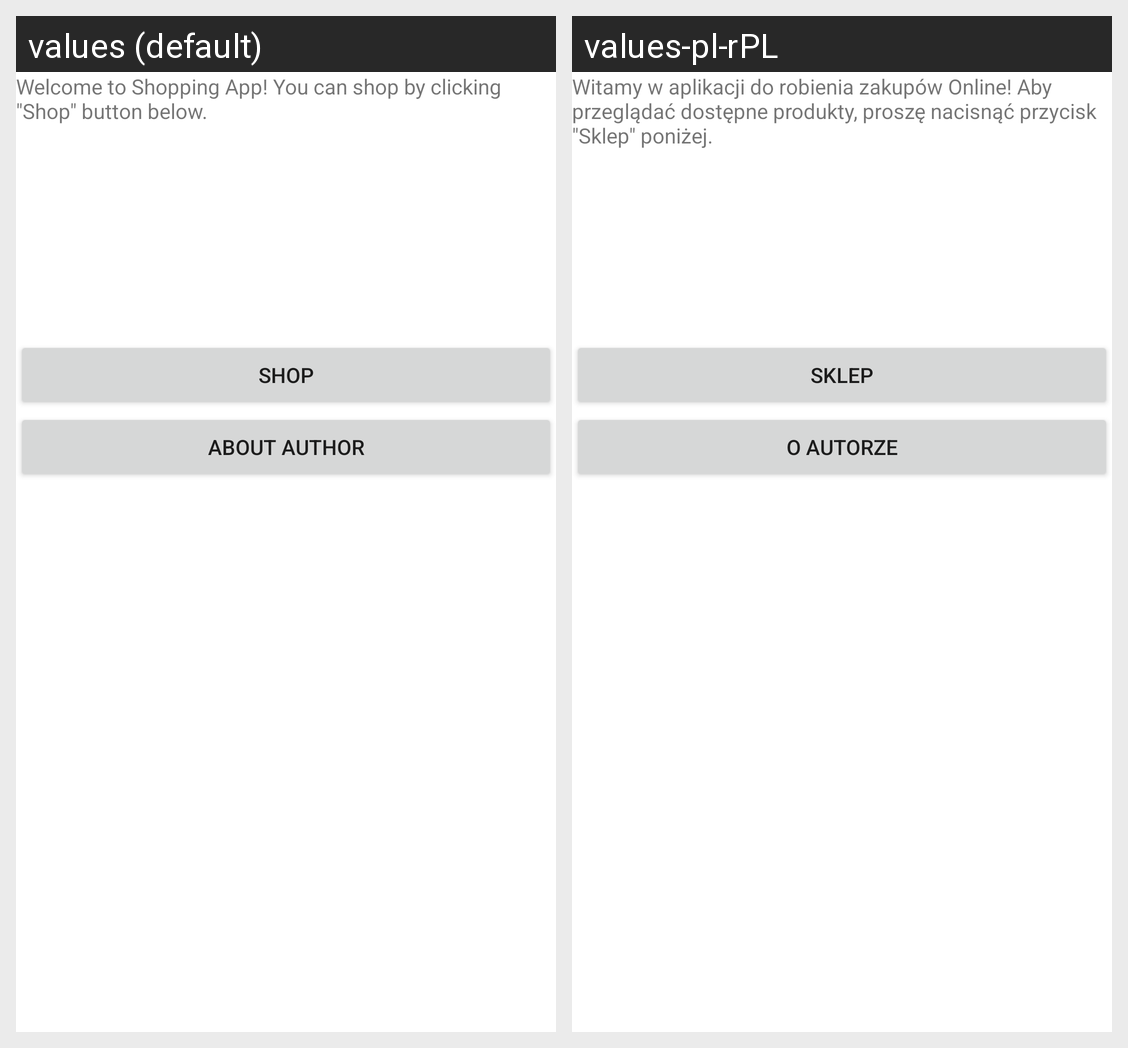

Translations of the strings shown on this Android screen, per locale in the grid:
Android screen res/layout/activity_main.xml rendered under 2 locales, left to right: values (default), values-pl-rPL. Device: Nexus 5 (rendered at 1080×1920; each locale shown at half size, 540×960, under a caption strip naming it); theme Theme.ApkaProjekt.
Strings drawn on this screen, with the default value and each locale's value (text and hints the layout hard-codes, and strings that could not be matched under every locale, appear in the picture but are not listed):

mainActivityText
  values: Welcome to Shopping App! You can shop by clicking "Shop" button below.
  values-pl-rPL: Witamy w aplikacji do robienia zakupów Online! Aby przeglądać dostępne produkty, proszę nacisnąć przycisk "Sklep" poniżej.

shop
  values: Shop
  values-pl-rPL: Sklep

author
  values: About author
  values-pl-rPL: O autorze
